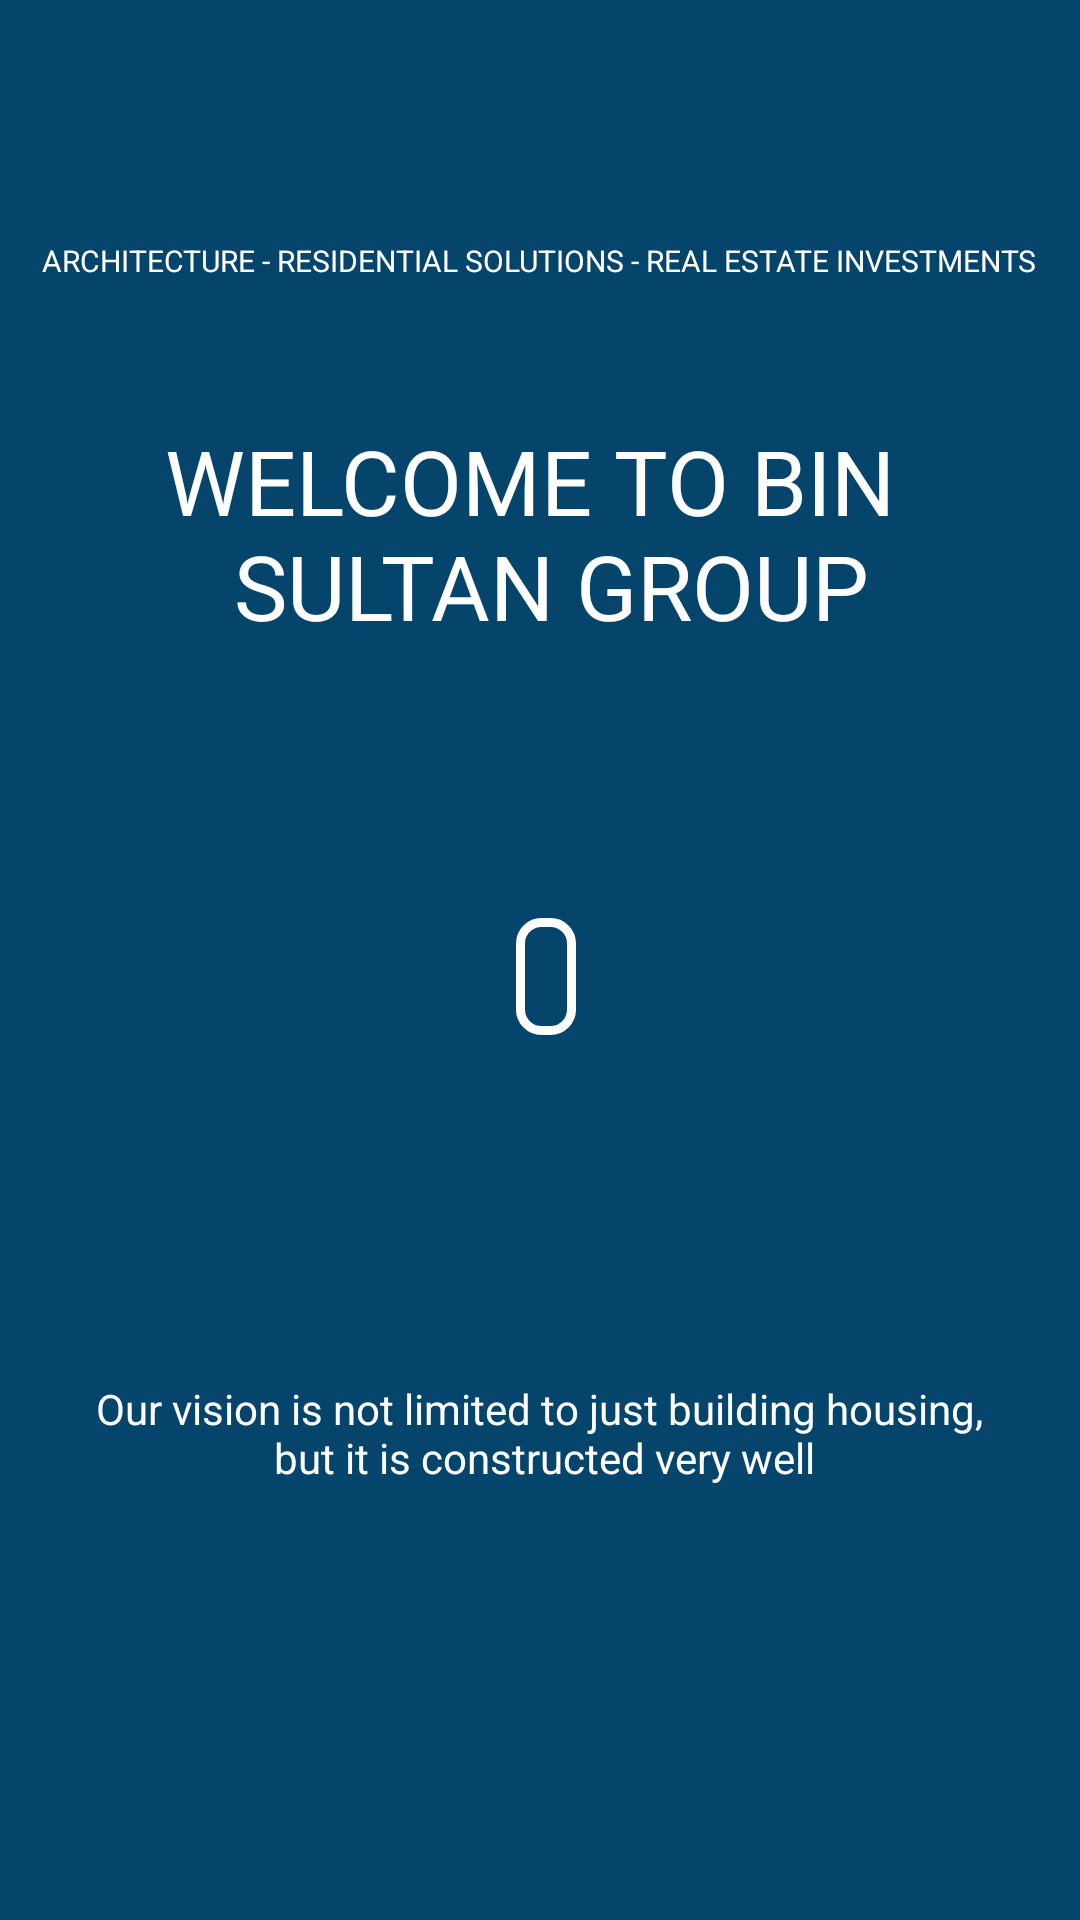

The Android layout XML behind this screen, and the referenced resources:
<!-- AndroidManifest.xml: application theme AppTheme -->
<!-- res/layout/fragment_home.xml -->
<ScrollView xmlns:android="http://schemas.android.com/apk/res/android"
    xmlns:tools="http://schemas.android.com/tools"
    android:layout_width="match_parent"
    android:layout_height="match_parent"
    android:background="#05456C"
    tools:context="com.example.atta_ur_rahman.binsultangroup.Home">

    
<FrameLayout
    android:layout_width="match_parent"
    android:layout_height="match_parent">

    <TextView
        android:id="@+id/hometext"
        android:layout_width="wrap_content"
        android:layout_height="wrap_content"
        android:textColor="#ffff"
        android:textSize="10dp"
        android:marqueeRepeatLimit="marquee_forever"
        android:layout_gravity="center_horizontal"
        android:layout_marginTop="80dp"
        android:text="@string/home_top_text" />
    <TextView
        android:id="@+id/tv2"
        android:layout_width="wrap_content"
        android:layout_height="wrap_content"
        android:textColor="#ffff"
        android:textSize="30dp"
        android:textAlignment="center"
        android:layout_marginTop="140dp"
        android:layout_gravity="center_horizontal"
        android:text="@string/home_title" />

    <TextView
        android:id="@+id/tv_what_we_do"
    android:layout_width="wrap_content"
    android:layout_height="wrap_content"
    android:textColor="#ffff"
    android:textSize="14dp"
    android:background="@drawable/squreline"
    android:layout_marginLeft="2dp"

    android:layout_gravity="center_horizontal"
    android:layout_marginTop="306dp"
    />


    <TextView
        android:id="@+id/tv_objectives"
        android:layout_width="0dp"
        android:layout_height="wrap_content"
        android:textColor="#ffff"
        android:textSize="25dp"
        android:text="Objectives"
        android:textAlignment="center"
        android:background="@drawable/tvback"
        android:layout_weight="1" />

    <TextView
        android:id="@+id/tv_the_letter"
        android:layout_width="0dp"
        android:layout_height="wrap_content"
        android:textColor="#ffff"
        android:textSize="25dp"
        android:textAlignment="center"
        android:text="the letter"
        android:background="@drawable/tvback"
        android:layout_weight="1" />


    <TextView
        android:id="@+id/tv_vision"
        android:layout_width="0dp"
        android:layout_height="wrap_content"
        android:textAlignment="center"
        android:textColor="#ffff"
        android:textSize="25dp"
        android:background="@drawable/tvback"
        android:text="Vision"
        android:layout_weight="1" />


    <TextView
        android:id="@+id/textView3"
        android:layout_width="wrap_content"
        android:layout_height="wrap_content"
        android:layout_gravity="center_horizontal"
        android:layout_marginTop="460dp"
        android:textAlignment="center"
        android:text="@string/text_bottom"
        android:textColor="#ffff"
        />


</FrameLayout>
</ScrollView>
<!-- resources referenced by this layout -->
<resources>
  <!-- drawable squreline (drawable) -->
  <selector xmlns:android="http://schemas.android.com/apk/res/android">
      <item android:state_pressed="true"
          >
          <shape>
              <solid
                  android:color="#00385B" />
              <stroke
                  android:width="3dp"
                  android:color="#00385B" />
              <corners
                  android:radius="6dp" />
              <padding
                  android:left="10dp"
                  android:top="10dp"
                  android:right="10dp"
                  android:bottom="10dp" />
          </shape>
      </item>
  
      <item>
          <shape>
              <gradient
                  android:angle="270" />
              <stroke
                  android:width="3dp"
                  android:color="#ffff" />
              <corners
                  android:radius="7dp" />
              <padding
                  android:left="10dp"
                  android:top="10dp"
                  android:right="10dp"
                  android:bottom="10dp" />
          </shape>
      </item>
      </selector>
  <!-- drawable tvback: png bitmap (drawable, 210 bytes) -->
  <string name="home_title">WELCOME TO BIN \n SULTAN GROUP</string>
  <string name="home_top_text">ARCHITECTURE - RESIDENTIAL SOLUTIONS - REAL ESTATE INVESTMENTS</string>
  <string name="text_bottom">Our vision is not limited to just building housing,\n but it is constructed very well</string>
  <style name="AppTheme" parent="Theme.AppCompat.Light.DarkActionBar">
          
          <item name="colorPrimary">@color/colorPrimary</item>
          <item name="colorPrimaryDark">@color/colorPrimaryDark</item>
          <item name="colorAccent">@color/colorAccent</item>
      </style>
  <!-- not gathered from this repository: default colours our renderer supplied (Android Studio template values) -->
  <color name="colorPrimary">#FF6200EE</color>
  <color name="colorPrimaryDark">#FF3700B3</color>
  <color name="colorAccent">#FF03DAC5</color>
</resources>
